Run: headless pygame with SDL's dummy video driver; simulated clock (each Clock.tick advances the game by its frame time, no real sleeping); random seed 0; keys injected as events and as key.get_pressed() state; mouse plan: one left click at the window centre at the start of phase 2, then a move to the lower-right quarter at the start of phase 3.
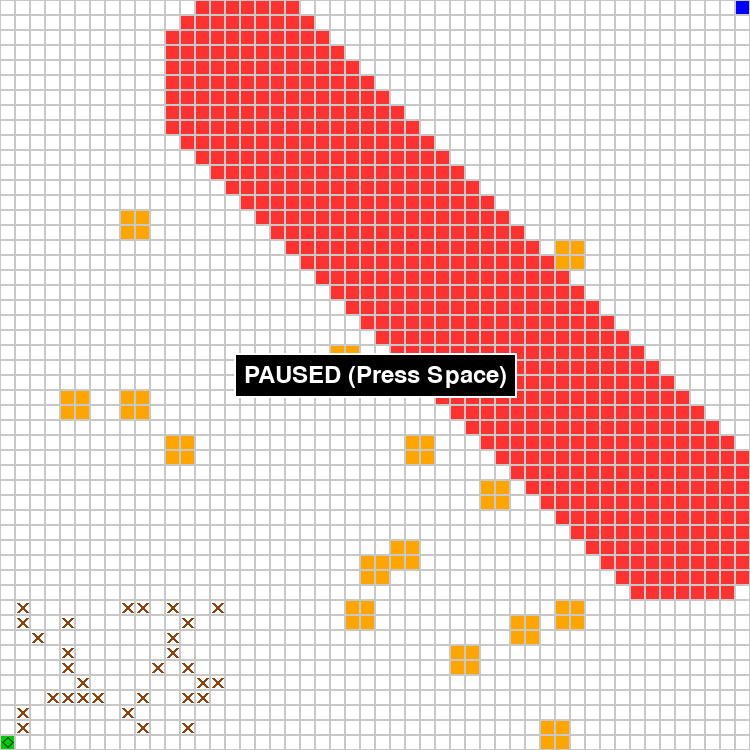
Frame 1 of 4 · flips 1–60 · no input
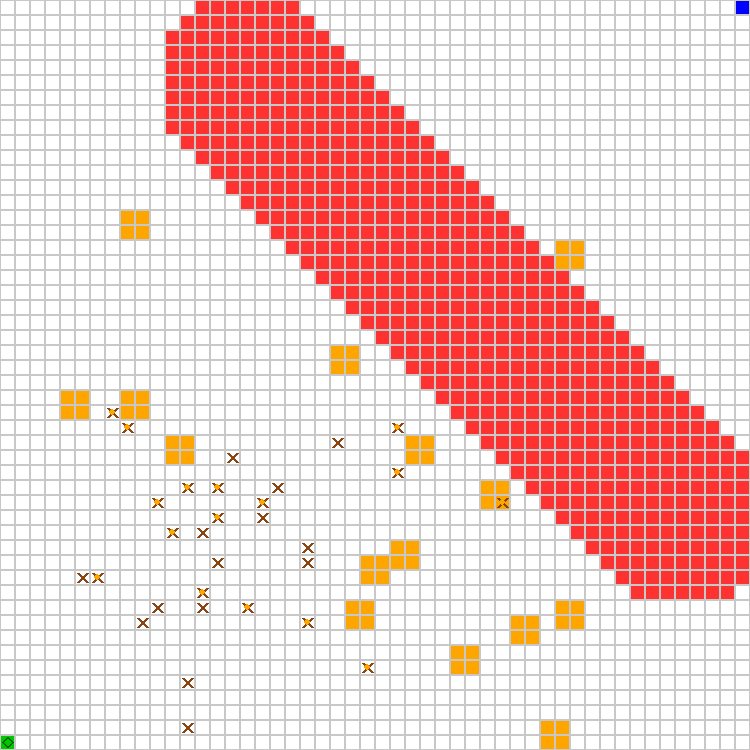
Frame 2 of 4 · flips 61–180 · clicked the window centre · tapped SPACE, RETURN · held RIGHT (→), D
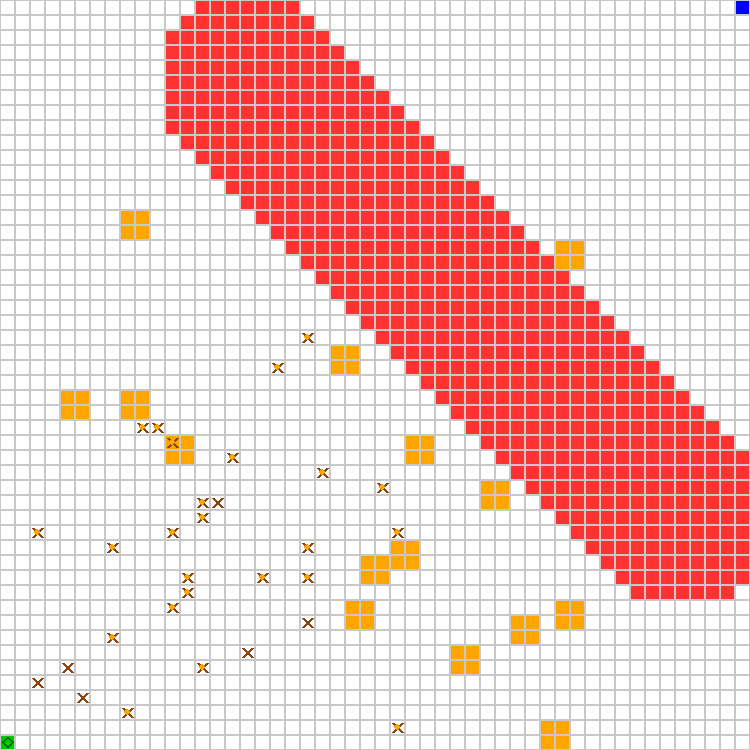
Frame 3 of 4 · flips 181–300 · moved the mouse to the lower-right quarter · held DOWN (↓), S
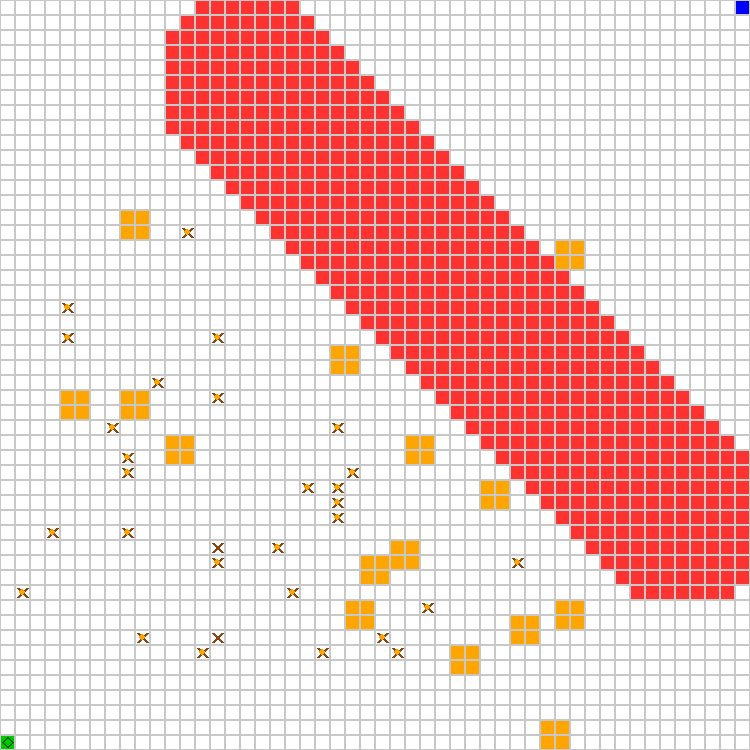
Frame 4 of 4 · flips 301–420 · held LEFT (←), A, UP (↑), W

The pygame program that drew these frames:

import pygame
import sys
import random
import math
import heapq

# --- CONFIGURATION ---
GRID_W = 50
GRID_H = 50
CELL_SIZE = 15
SCREEN_WIDTH = GRID_W * CELL_SIZE
SCREEN_HEIGHT = GRID_H * CELL_SIZE
FPS = 5

# Colors
WHITE = (255, 255, 255)
BLACK = (0, 0, 0)
GREEN = (0, 200, 0)
BLUE  = (0, 0, 255)
RED   = (255, 50, 50)
ORANGE = (255, 165, 0)
YELLOW = (255, 255, 0)
GREY = (200, 200, 200)
BROWN = (139, 69, 19)    # Normal Builder
CYAN = (0, 255, 255)     # Messenger
DARK_GREY = (100, 100, 100) # Retired
DARK_GREEN = (0, 100, 0)    # Mission Robot
LIGHT_BLUE = (173, 216, 230) # Planned Path

# Cell Types
EMPTY = 0
START = 1
GOAL = 2
HAZARD = 3
DEPOT = 4
SAFE = 5

# --- A* PATHFINDING ---
def find_path_astar(start, goal, env_grid, retired_set):
    def heuristic(a, b):
        return abs(a[0] - b[0]) + abs(a[1] - b[1])

    open_set = []
    heapq.heappush(open_set, (0, start))
    came_from = {}
    g_score = {start: 0}
    f_score = {start: heuristic(start, goal)}

    while open_set:
        current = heapq.heappop(open_set)[1]

        if current == goal:
            path = []
            while current in came_from:
                path.append(current)
                current = came_from[current]
            path.reverse()
            return path

        x, y = current
        neighbors = [
            (x, y-1), (x, y+1), (x-1, y), (x+1, y),
            (x-1, y-1), (x+1, y-1), (x-1, y+1), (x+1, y+1)
        ]

        for nx, ny in neighbors:
            if 0 <= nx < GRID_W and 0 <= ny < GRID_H:
                # OBSTACLE CHECK:
                if env_grid[nx][ny] == HAZARD: continue
                if (nx, ny) in retired_set: continue

                tentative_g_score = g_score[current] + 1
                if tentative_g_score < g_score.get((nx, ny), float('inf')):
                    came_from[(nx, ny)] = current
                    g_score[(nx, ny)] = tentative_g_score
                    f = tentative_g_score + heuristic((nx, ny), goal)
                    f_score[(nx, ny)] = f
                    heapq.heappush(open_set, (f, (nx, ny)))
    return None

class MissionRobot:
    def __init__(self, x, y):
        self.x = x
        self.y = y
        self.path = []
        self.move_timer = 0 
        self.state = "WAITING" 

    def update(self, env, retired_positions, active_positions):
        if self.state == "DONE": return

        self.move_timer += 1
        if self.move_timer < 2:
            return
        self.move_timer = 0

        goal_pos = (49, 0)
        
        # 1. PLAN PATH
        self.path = find_path_astar((self.x, self.y), goal_pos, env.grid, retired_positions)

        if self.path:
            self.state = "MOVING"
            next_step = self.path[0] 
            
            # 2. TRAFFIC CHECK
            # Wait if ANY active robot is in the way
            if next_step in active_positions:
                pass 
            else:
                self.x, self.y = next_step
                if env.grid[self.x][self.y] == GOAL:
                    self.state = "DONE"
                    print("MISSION SUCCESS!")
        else:
            self.state = "WAITING"
            self.path = [] # Clear path if none found

    def draw(self, surface):
        cx = self.x * CELL_SIZE + CELL_SIZE // 2
        cy = self.y * CELL_SIZE + CELL_SIZE // 2
        
        # Draw Hollow Dark Green Diamond
        half_size = CELL_SIZE // 2 - 2
        points = [
            (cx, cy - half_size),           # Top
            (cx + half_size, cy),           # Right
            (cx, cy + half_size),           # Bottom
            (cx - half_size, cy)            # Left
        ]
        pygame.draw.lines(surface, DARK_GREEN, True, points, 2)

class Builder:
    def __init__(self, x, y, id):
        self.id = id
        self.x = x
        self.y = y
        self.has_brick = False
        self.state = "WANDER"
        
        angle = random.uniform(0, 2 * math.pi)
        self.heading_x = math.cos(angle)
        self.heading_y = math.sin(angle)
        self.bias_strength = 0.0 
        self.robots_informed = 0

    def update(self, env, occupied_positions, all_agents):
        if self.state == "RETIRED": return

        if self.state == "MESSENGER":
            if self.robots_informed >= 5:
                if env.grid[self.x][self.y] in [EMPTY, DEPOT, START]:
                    self.state = "RETIRED"
                    return
            
            neighbors = self.get_neighbors()
            for nx, ny in neighbors:
                for other in all_agents:
                    if other.id != self.id and other.x == nx and other.y == ny:
                        self.robots_informed += 1
                        if other.state == "WANDER": other.state = "MESSENGER"

        if self.state == "WANDER":
            neighbors = self.get_neighbors()
            for nx, ny in neighbors:
                if 0 <= nx < GRID_W and 0 <= ny < GRID_H:
                    if env.grid[nx][ny] == GOAL:
                        self.state = "MESSENGER"
                        print(f"Robot {self.id} found GOAL! Epidemic Started.")
                        return
                
                for other in all_agents:
                    if other.id != self.id and other.x == nx and other.y == ny:
                        if other.state == "RETIRED":
                            self.state = "MESSENGER"
                            return

        self.update_heading(env)
        self.move(env, occupied_positions)

    def update_heading(self, env):
        repulsion_x, repulsion_y = 0, 0
        collision = False
        neighbors = self.get_neighbors()
        
        for nx, ny in neighbors:
            if not (0 <= nx < GRID_W and 0 <= ny < GRID_H):
                repulsion_x += (self.x - nx); repulsion_y += (self.y - ny)
                collision = True; continue
            
            cell = env.grid[nx][ny]
            should_repulse = False
            
            if self.state == "MESSENGER":
                if cell == HAZARD: should_repulse = True
            elif self.state == "WANDER":
                if self.has_brick:
                    if cell == HAZARD:
                        self.try_build(env, nx, ny)
                        should_repulse = True 
                else:
                    if cell in [HAZARD, SAFE]: should_repulse = True
                    if cell == DEPOT: self.has_brick = True

            if should_repulse:
                repulsion_x += (self.x - nx); repulsion_y += (self.y - ny)
                collision = True

        if collision:
            self.bias_strength = 1.0
            self.heading_x += repulsion_x; self.heading_y += repulsion_y
            l = math.sqrt(self.heading_x**2 + self.heading_y**2)
            if l!=0: self.heading_x /= l; self.heading_y /= l
        else:
            self.bias_strength = max(0.0, self.bias_strength - 0.05)

    def move(self, env, occupied_positions):
        neighbors = self.get_neighbors()
        valid_moves = []
        for nx, ny in neighbors:
            if 0 <= nx < GRID_W and 0 <= ny < GRID_H:
                if env.grid[nx][ny] != HAZARD:
                    if (nx, ny) not in occupied_positions:
                        valid_moves.append((nx, ny))
        
        if valid_moves:
            weights = []
            for mx, my in valid_moves:
                w = 1.0
                if self.bias_strength > 0:
                    dx = mx - self.x; dy = my - self.y
                    align = dx*self.heading_x + dy*self.heading_y
                    if align > 0:
                        bonus = 20.0 * self.bias_strength
                        if align > 0.5: w += bonus
                        else: w += (bonus/4)
                weights.append(w)
            
            best = random.choices(valid_moves, weights=weights, k=1)[0]
            occupied_positions.discard((self.x, self.y))
            self.x, self.y = best
            occupied_positions.add((self.x, self.y))
            
            if self.state == "WANDER" and env.grid[self.x][self.y] == DEPOT and not self.has_brick:
                self.has_brick = True

    def try_build(self, env, nx, ny):
        if self.state != "WANDER": return
        n = []
        for dx in [-1,0,1]:
            for dy in [-1,0,1]:
                if dx==0 and dy==0: continue
                n.append((nx+dx, ny+dy))
        
        supported = False
        for bx, by in n:
            if 0 <= bx < GRID_W and 0 <= by < GRID_H:
                if env.grid[bx][by] in [START, SAFE]: supported = True; break
        
        if not supported and random.random() < 0.01: supported = True 
        
        if supported:
            env.grid[nx][ny] = SAFE
            self.has_brick = False

    def get_neighbors(self):
        n = []
        for dx in [-1, 0, 1]:
            for dy in [-1, 0, 1]:
                if dx == 0 and dy == 0: continue
                n.append((self.x + dx, self.y + dy))
        return n

    def draw(self, surface):
        x_pos = self.x * CELL_SIZE
        y_pos = self.y * CELL_SIZE
        padding = 3
        col = BROWN
        if self.state == "MESSENGER": col = CYAN
        elif self.state == "RETIRED": col = DARK_GREY
        
        pygame.draw.line(surface, col, (x_pos + padding, y_pos + padding), 
                         (x_pos + CELL_SIZE - padding, y_pos + CELL_SIZE - padding), 3)
        pygame.draw.line(surface, col, (x_pos + padding, y_pos + CELL_SIZE - padding), 
                         (x_pos + CELL_SIZE - padding, y_pos + padding), 3)
        
        if self.has_brick and self.state == "WANDER":
            cx = x_pos + CELL_SIZE // 2; cy = y_pos + CELL_SIZE // 2; r = CELL_SIZE // 4
            pygame.draw.circle(surface, ORANGE, (cx, cy), r)

class Environment:
    def __init__(self):
        self.width = GRID_W; self.height = GRID_H
        self.grid = [[EMPTY for _ in range(self.height)] for _ in range(self.width)]
        self.setup_landscape()
        self.agents = []
        poss = []
        for x in range(1, 15):
            for y in range(40, 49): poss.append((x, y))
        chosen = random.sample(poss, 30)
        for i in range(30):
            self.agents.append(Builder(chosen[i][0], chosen[i][1], i))
        
        self.mission_robot = MissionRobot(0, 49)

    def setup_landscape(self):
        for x in range(self.width):
            for y in range(self.height): self.grid[x][y] = EMPTY
        
        self.grid[0][self.width-1] = START
        self.grid[self.height-1][0] = GOAL

        line_start_x, line_start_y = self.width // 3, self.height // 10
        line_end_x, line_end_y = self.width - (self.width // 10), self.height - (self.height // 3)
        river_thickness = 12
        for x in range(self.width):
            for y in range(self.height):
                dist = self._distance_point_to_segment(x, y, line_start_x, line_start_y, line_end_x, line_end_y)
                if dist < river_thickness / 2:
                    if self.grid[x][y] not in [START, GOAL]:
                        self.grid[x][y] = HAZARD

        placed = 0; attempts = 0
        while placed < 15 and attempts < 2000:
            attempts += 1
            dx = random.randint(2, 40); dy = random.randint(10, 48)
            can_place = True
            for i in range(2):
                for j in range(2):
                    if not (0<=dx+i<GRID_W and 0<=dy+j<GRID_H and self.grid[dx+i][dy+j]==EMPTY):
                        can_place = False; break
                if not can_place: break
            if can_place:
                for i in range(2): 
                    for j in range(2): self.grid[dx+i][dy+j] = DEPOT
                placed += 1

    def _distance_point_to_segment(self, px, py, x1, y1, x2, y2):
        line_len_sq = (x2 - x1)**2 + (y2 - y1)**2
        if line_len_sq == 0: return math.sqrt((px - x1)**2 + (py - y1)**2)
        t = max(0, min(1, ((px - x1) * (x2 - x1) + (py - y1) * (y2 - y1)) / line_len_sq))
        return math.sqrt((px - (x1 + t * (x2 - x1)))**2 + (py - (y1 + t * (y2 - y1)))**2)

    def update(self):
        occupied = set()
        for a in self.agents:
            occupied.add((a.x, a.y))
        
        # Mission bot is occupied too
        occupied.add((self.mission_robot.x, self.mission_robot.y))

        for a in self.agents: 
            a.update(self, occupied, self.agents)
        
        # NEW: Re-calculate positions for Mission Robot so it sees current state
        active_pos = set()
        retired_pos = set()
        for a in self.agents:
            if a.state == "RETIRED":
                retired_pos.add((a.x, a.y))
            else:
                active_pos.add((a.x, a.y))
        
        self.mission_robot.update(self, retired_pos, active_pos)

    def draw(self, surface):
        for x in range(self.width):
            for y in range(self.height):
                r = (x*CELL_SIZE, y*CELL_SIZE, CELL_SIZE, CELL_SIZE)
                t = self.grid[x][y]
                c = WHITE
                if t==START: c=GREEN
                elif t==GOAL: c=BLUE
                elif t==HAZARD: c=RED
                elif t==DEPOT: c=ORANGE
                elif t==SAFE: c=YELLOW
                pygame.draw.rect(surface, c, r); pygame.draw.rect(surface, GREY, r, 1)
        
        # Draw Planned Path
        if self.mission_robot.path:
            for (px, py) in self.mission_robot.path:
                pygame.draw.rect(surface, LIGHT_BLUE, (px * CELL_SIZE + 2, py * CELL_SIZE + 2, CELL_SIZE - 4, CELL_SIZE - 4))

        for a in self.agents: a.draw(surface)
        self.mission_robot.draw(surface)

def main():
    pygame.init()
    screen = pygame.display.set_mode((SCREEN_WIDTH, SCREEN_HEIGHT))
    clock = pygame.time.Clock()
    
    font = pygame.font.Font(None, 36)

    env = Environment()
    run = True
    paused = True # Start Paused

    while run:
        for e in pygame.event.get():
            if e.type == pygame.QUIT: run = False
            
            if e.type == pygame.MOUSEBUTTONDOWN: 
                mx, my = pygame.mouse.get_pos()
                gx, gy = mx//CELL_SIZE, my//CELL_SIZE
                if env.grid[gx][gy] == HAZARD: env.grid[gx][gy] = SAFE
            
            if e.type == pygame.KEYDOWN:
                if e.key == pygame.K_SPACE:
                    paused = not paused
        
        if not paused:
            env.update()
        
        screen.fill(BLACK)
        env.draw(screen)

        if paused:
            text_surf = font.render("PAUSED (Press Space)", True, WHITE)
            text_rect = text_surf.get_rect(center=(SCREEN_WIDTH // 2, SCREEN_HEIGHT // 2))
            box_rect = text_rect.inflate(20, 20)
            pygame.draw.rect(screen, BLACK, box_rect)
            pygame.draw.rect(screen, WHITE, box_rect, 2)
            screen.blit(text_surf, text_rect)

        pygame.display.set_caption(f"Swarm Sim | {'PAUSED' if paused else 'RUNNING'}")
        pygame.display.flip()
        clock.tick(FPS)
    pygame.quit(); sys.exit()

if __name__ == "__main__": main()
